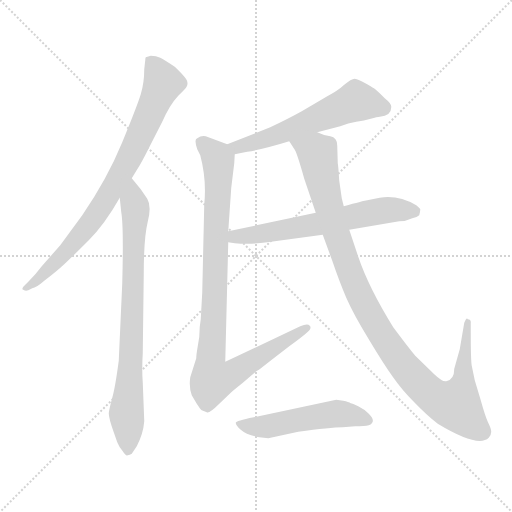
t = 0.00 s
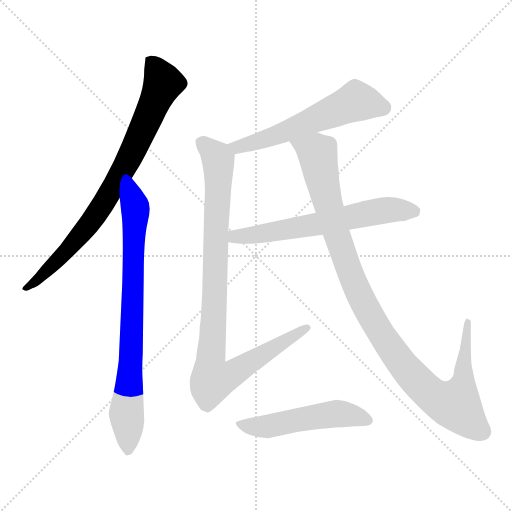
t = 1.31 s
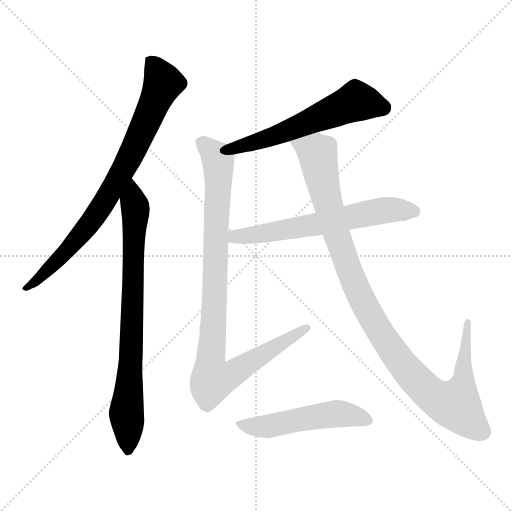
t = 2.62 s
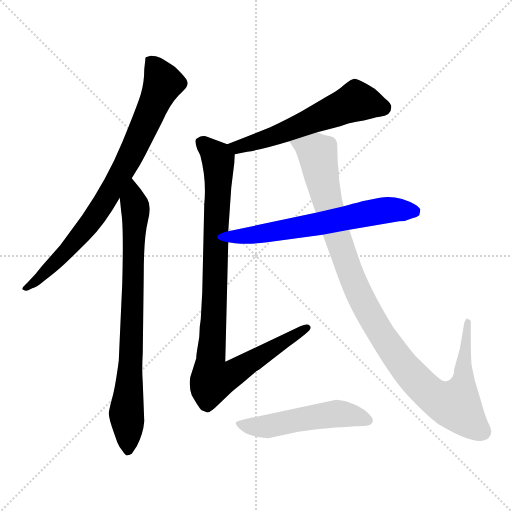
t = 3.93 s
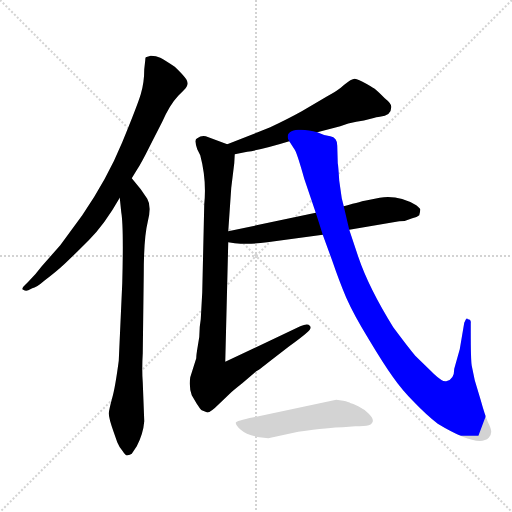
t = 5.25 s
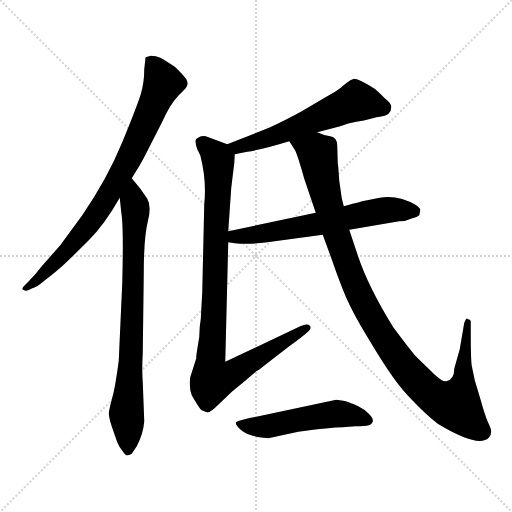
t = 6.56 s

The animated SVG that drew these frames (rendered in a browser with its animation timeline set to each time). Animation: 7 CSS @keyframes rules; one cycle of 6.56 s.

<svg version="1.1" viewBox="0 0 1024 1024" xmlns="http://www.w3.org/2000/svg">
  <g stroke="lightgray" stroke-dasharray="1,1" stroke-width="1" transform="scale(4, 4)">
    <line x1="0" y1="0" x2="256" y2="256"></line>
    <line x1="256" y1="0" x2="0" y2="256"></line>
    <line x1="128" y1="0" x2="128" y2="256"></line>
    <line x1="0" y1="128" x2="256" y2="128"></line>
  </g>
<g transform="scale(1, -1) translate(0, -860)">
   <style type="text/css">
    @keyframes keyframes0 {
      from {
       stroke: blue;
       stroke-dashoffset: 811;
       stroke-width: 128;
       }
       73% {
       animation-timing-function: step-end;
       stroke: blue;
       stroke-dashoffset: 0;
       stroke-width: 128;
       }
       to {
       stroke: black;
       stroke-width: 1024;
       }
       }
       #make-me-a-hanzi-animation-0 {
         animation: keyframes0 0.909993s both;
         animation-delay: 0.000000s;
         animation-timing-function: linear;
       }
    @keyframes keyframes1 {
      from {
       stroke: blue;
       stroke-dashoffset: 791;
       stroke-width: 128;
       }
       72% {
       animation-timing-function: step-end;
       stroke: blue;
       stroke-dashoffset: 0;
       stroke-width: 128;
       }
       to {
       stroke: black;
       stroke-width: 1024;
       }
       }
       #make-me-a-hanzi-animation-1 {
         animation: keyframes1 0.893717s both;
         animation-delay: 0.909993s;
         animation-timing-function: linear;
       }
    @keyframes keyframes2 {
      from {
       stroke: blue;
       stroke-dashoffset: 579;
       stroke-width: 128;
       }
       65% {
       animation-timing-function: step-end;
       stroke: blue;
       stroke-dashoffset: 0;
       stroke-width: 128;
       }
       to {
       stroke: black;
       stroke-width: 1024;
       }
       }
       #make-me-a-hanzi-animation-2 {
         animation: keyframes2 0.721191s both;
         animation-delay: 1.803711s;
         animation-timing-function: linear;
       }
    @keyframes keyframes3 {
      from {
       stroke: blue;
       stroke-dashoffset: 958;
       stroke-width: 128;
       }
       76% {
       animation-timing-function: step-end;
       stroke: blue;
       stroke-dashoffset: 0;
       stroke-width: 128;
       }
       to {
       stroke: black;
       stroke-width: 1024;
       }
       }
       #make-me-a-hanzi-animation-3 {
         animation: keyframes3 1.029622s both;
         animation-delay: 2.524902s;
         animation-timing-function: linear;
       }
    @keyframes keyframes4 {
      from {
       stroke: blue;
       stroke-dashoffset: 626;
       stroke-width: 128;
       }
       67% {
       animation-timing-function: step-end;
       stroke: blue;
       stroke-dashoffset: 0;
       stroke-width: 128;
       }
       to {
       stroke: black;
       stroke-width: 1024;
       }
       }
       #make-me-a-hanzi-animation-4 {
         animation: keyframes4 0.759440s both;
         animation-delay: 3.554525s;
         animation-timing-function: linear;
       }
    @keyframes keyframes5 {
      from {
       stroke: blue;
       stroke-dashoffset: 1071;
       stroke-width: 128;
       }
       78% {
       animation-timing-function: step-end;
       stroke: blue;
       stroke-dashoffset: 0;
       stroke-width: 128;
       }
       to {
       stroke: black;
       stroke-width: 1024;
       }
       }
       #make-me-a-hanzi-animation-5 {
         animation: keyframes5 1.121582s both;
         animation-delay: 4.313965s;
         animation-timing-function: linear;
       }
    @keyframes keyframes6 {
      from {
       stroke: blue;
       stroke-dashoffset: 518;
       stroke-width: 128;
       }
       63% {
       animation-timing-function: step-end;
       stroke: blue;
       stroke-dashoffset: 0;
       stroke-width: 128;
       }
       to {
       stroke: black;
       stroke-width: 1024;
       }
       }
       #make-me-a-hanzi-animation-6 {
         animation: keyframes6 0.671549s both;
         animation-delay: 5.435547s;
         animation-timing-function: linear;
       }
</style>
<path d="M 263.5 503.5 L 274.5 521.5 Q 281.5 531.5 298.5 565.5 L 324.5 616.5 Q 339.5 650.5 356.5 668.5 L 367.5 679.5 Q 379.5 690.5 372.5 701.5 Q 365.5 711.5 349.5 726.5 Q 328.5 740.5 320.5 744.5 Q 312.5 748.5 301.5 748.5 L 291.5 745.5 Q 290.5 743.5 290.5 739.5 L 288.5 721.5 Q 288.5 694.5 281.5 671.5 Q 274.5 648.5 244.5 575.5 Q 214.5 502.5 164.5 429.5 L 120.5 369.5 L 83.5 327.5 Q 71.5 311.5 57.5 297.5 L 50.5 290.5 Q 41.5 282.5 46.5 280.5 Q 51.5 277.5 56.5 279.5 L 64.5 283.5 Q 72.5 284.5 88.5 298.5 Q 113.5 317.5 129.5 332.5 Q 145.5 347.5 177.5 379.5 Q 209.5 411.5 239.5 464.5 L 263.5 503.5 Z" fill="lightgray"></path> 
<path d="M 288.5 17.5 L 285.5 95.5 Q 283.5 120.5 285.5 153.5 L 287.5 311.5 Q 287.5 384.5 295.5 416.5 Q 303.5 447.5 294.5 462.5 L 281.5 481.5 L 263.5 503.5 C 244.5 526.5 236.5 494.5 239.5 464.5 L 242.5 435.5 Q 247.5 407.5 244.5 293.5 L 237.5 138.5 Q 230.5 85.5 224.5 64.5 Q 218.5 42.5 217.5 33.5 Q 217.5 23.5 227.5 -4.5 L 234.5 -24.5 Q 238.5 -34.5 245.5 -42.5 Q 251.5 -52.5 255.5 -50.5 Q 259.5 -49.5 263.5 -47.5 L 273.5 -32.5 Q 286.5 -7.5 288.5 17.5 Z" fill="lightgray"></path> 
<path d="M 634.5 595.5 L 680.5 607.5 Q 696.5 614.5 712.5 616.5 Q 728.5 618.5 741.5 622.5 Q 754.5 626.5 759.5 626.5 Q 782.5 628.5 782.5 645.5 Q 783.5 652.5 769.5 663.5 Q 753.5 679.5 750.5 681.5 Q 748.5 683.5 732.5 692.5 Q 716.5 701.5 709.5 702.5 Q 702.5 702.5 688.5 690.5 Q 675.5 678.5 654.5 667.5 L 603.5 637.5 Q 576.5 622.5 540.5 605.5 L 454.5 571.5 C 426.5 560.5 440.5 545.5 469.5 551.5 L 494.5 556.5 Q 526.5 561.5 578.5 577.5 L 634.5 595.5 Z" fill="lightgray"></path> 
<path d="M 454.5 571.5 L 411.5 587.5 Q 402.5 589.5 394.5 583.5 Q 387.5 582.5 394.5 561.5 L 400.5 549.5 Q 413.5 500.5 408.5 451.5 L 404.5 275.5 L 401.5 221.5 L 399.5 206.5 Q 399.5 184.5 395.5 167.5 Q 392.5 150.5 392.5 143.5 L 380.5 105.5 Q 377.5 86.5 383.5 69.5 L 393.5 52.5 Q 401.5 40.5 403.5 39.5 L 413.5 35.5 Q 418.5 32.5 437.5 51.5 L 460.5 73.5 Q 465.5 78.5 484.5 93.5 L 512.5 117.5 Q 514.5 117.5 543.5 140.5 L 578.5 167.5 Q 603.5 185.5 613.5 194.5 Q 624.5 203.5 619.5 208.5 Q 615.5 213.5 600.5 207.5 L 450.5 136.5 L 456.5 375.5 L 456.5 397.5 L 462.5 484.5 L 468.5 533.5 L 469.5 551.5 C 470.5 565.5 470.5 565.5 454.5 571.5 Z" fill="lightgray"></path> 
<path d="M 456.5 375.5 L 469.5 373.5 Q 500.5 370.5 534.5 375.5 L 645.5 390.5 L 698.5 400.5 L 798.5 417.5 Q 812.5 417.5 824.5 423.5 Q 834.5 425.5 838.5 429.5 Q 840.5 437.5 840.5 440.5 Q 841.5 442.5 832.5 449.5 Q 796.5 470.5 759.5 464.5 L 729.5 458.5 Q 727.5 458.5 687.5 447.5 L 631.5 434.5 L 456.5 397.5 C 427.5 391.5 426.5 380.5 456.5 375.5 Z" fill="lightgray"></path> 
<path d="M 675.5 533.5 L 674.5 568.5 Q 674.5 585.5 660.5 587.5 Q 646.5 589.5 634.5 595.5 C 605.5 604.5 563.5 603.5 578.5 577.5 L 589.5 560.5 Q 594.5 552.5 608.5 502.5 L 631.5 434.5 L 645.5 390.5 L 664.5 338.5 Q 678.5 297.5 692.5 264.5 Q 707.5 230.5 737.5 181.5 Q 767.5 131.5 785.5 106.5 Q 803.5 80.5 828.5 55.5 Q 853.5 29.5 875.5 12.5 Q 956.5 -36.5 977.5 -15.5 Q 982.5 -9.5 982.5 -3.5 Q 982.5 2.5 975.5 16.5 Q 969.5 30.5 961.5 59.5 L 949.5 99.5 L 943.5 128.5 Q 941.5 139.5 941.5 198.5 L 941.5 213.5 Q 942.5 221.5 935.5 221.5 Q 933.5 226.5 928.5 214.5 L 919.5 161.5 L 908.5 122.5 Q 908.5 100.5 892.5 97.5 Q 885.5 95.5 868.5 111.5 L 830.5 148.5 Q 815.5 166.5 786.5 205.5 Q 737.5 284.5 716.5 346.5 L 698.5 400.5 L 687.5 447.5 L 683.5 463.5 L 678.5 498.5 Q 676.5 529.5 675.5 533.5 Z" fill="lightgray"></path> 
<path d="M 518.5 -14.5 L 536.5 -16.5 L 596.5 -3.5 Q 660.5 5.5 685.5 5.5 L 710.5 7.5 Q 729.5 7.5 737.5 9.5 Q 754.5 16.5 736.5 33.5 Q 728.5 41.5 716.5 47.5 Q 704.5 53.5 701.5 53.5 Q 697.5 56.5 686.5 58.5 L 672.5 60.5 L 507.5 25.5 Q 471.5 18.5 471.5 14.5 Q 471.5 9.5 481.5 0.5 Q 492.5 -9.5 518.5 -14.5 Z" fill="lightgray"></path> 
      <clipPath id="make-me-a-hanzi-clip-0">
      <path d="M 263.5 503.5 L 274.5 521.5 Q 281.5 531.5 298.5 565.5 L 324.5 616.5 Q 339.5 650.5 356.5 668.5 L 367.5 679.5 Q 379.5 690.5 372.5 701.5 Q 365.5 711.5 349.5 726.5 Q 328.5 740.5 320.5 744.5 Q 312.5 748.5 301.5 748.5 L 291.5 745.5 Q 290.5 743.5 290.5 739.5 L 288.5 721.5 Q 288.5 694.5 281.5 671.5 Q 274.5 648.5 244.5 575.5 Q 214.5 502.5 164.5 429.5 L 120.5 369.5 L 83.5 327.5 Q 71.5 311.5 57.5 297.5 L 50.5 290.5 Q 41.5 282.5 46.5 280.5 Q 51.5 277.5 56.5 279.5 L 64.5 283.5 Q 72.5 284.5 88.5 298.5 Q 113.5 317.5 129.5 332.5 Q 145.5 347.5 177.5 379.5 Q 209.5 411.5 239.5 464.5 L 263.5 503.5 Z" fill="lightgray"></path>
      </clipPath>
      <path clip-path="url(#make-me-a-hanzi-clip-0)" d="M 298.5 741.5 L 326.5 694.5 L 240.5 508.5 L 175.5 407.5 L 76.5 299.5 L 51.5 284.5 " fill="none" id="make-me-a-hanzi-animation-0" stroke-dasharray="683 1366" stroke-linecap="round"></path>

      <clipPath id="make-me-a-hanzi-clip-1">
      <path d="M 288.5 17.5 L 285.5 95.5 Q 283.5 120.5 285.5 153.5 L 287.5 311.5 Q 287.5 384.5 295.5 416.5 Q 303.5 447.5 294.5 462.5 L 281.5 481.5 L 263.5 503.5 C 244.5 526.5 236.5 494.5 239.5 464.5 L 242.5 435.5 Q 247.5 407.5 244.5 293.5 L 237.5 138.5 Q 230.5 85.5 224.5 64.5 Q 218.5 42.5 217.5 33.5 Q 217.5 23.5 227.5 -4.5 L 234.5 -24.5 Q 238.5 -34.5 245.5 -42.5 Q 251.5 -52.5 255.5 -50.5 Q 259.5 -49.5 263.5 -47.5 L 273.5 -32.5 Q 286.5 -7.5 288.5 17.5 Z" fill="lightgray"></path>
      </clipPath>
      <path clip-path="url(#make-me-a-hanzi-clip-1)" d="M 263.5 494.5 L 271.5 430.5 L 260.5 115.5 L 252.5 33.5 L 255.5 -39.5 " fill="none" id="make-me-a-hanzi-animation-1" stroke-dasharray="663 1326" stroke-linecap="round"></path>

      <clipPath id="make-me-a-hanzi-clip-2">
      <path d="M 634.5 595.5 L 680.5 607.5 Q 696.5 614.5 712.5 616.5 Q 728.5 618.5 741.5 622.5 Q 754.5 626.5 759.5 626.5 Q 782.5 628.5 782.5 645.5 Q 783.5 652.5 769.5 663.5 Q 753.5 679.5 750.5 681.5 Q 748.5 683.5 732.5 692.5 Q 716.5 701.5 709.5 702.5 Q 702.5 702.5 688.5 690.5 Q 675.5 678.5 654.5 667.5 L 603.5 637.5 Q 576.5 622.5 540.5 605.5 L 454.5 571.5 C 426.5 560.5 440.5 545.5 469.5 551.5 L 494.5 556.5 Q 526.5 561.5 578.5 577.5 L 634.5 595.5 Z" fill="lightgray"></path>
      </clipPath>
      <path clip-path="url(#make-me-a-hanzi-clip-2)" d="M 766.5 644.5 L 712.5 657.5 L 534.5 582.5 L 474.5 565.5 L 463.5 570.5 " fill="none" id="make-me-a-hanzi-animation-2" stroke-dasharray="451 902" stroke-linecap="round"></path>

      <clipPath id="make-me-a-hanzi-clip-3">
      <path d="M 454.5 571.5 L 411.5 587.5 Q 402.5 589.5 394.5 583.5 Q 387.5 582.5 394.5 561.5 L 400.5 549.5 Q 413.5 500.5 408.5 451.5 L 404.5 275.5 L 401.5 221.5 L 399.5 206.5 Q 399.5 184.5 395.5 167.5 Q 392.5 150.5 392.5 143.5 L 380.5 105.5 Q 377.5 86.5 383.5 69.5 L 393.5 52.5 Q 401.5 40.5 403.5 39.5 L 413.5 35.5 Q 418.5 32.5 437.5 51.5 L 460.5 73.5 Q 465.5 78.5 484.5 93.5 L 512.5 117.5 Q 514.5 117.5 543.5 140.5 L 578.5 167.5 Q 603.5 185.5 613.5 194.5 Q 624.5 203.5 619.5 208.5 Q 615.5 213.5 600.5 207.5 L 450.5 136.5 L 456.5 375.5 L 456.5 397.5 L 462.5 484.5 L 468.5 533.5 L 469.5 551.5 C 470.5 565.5 470.5 565.5 454.5 571.5 Z" fill="lightgray"></path>
      </clipPath>
      <path clip-path="url(#make-me-a-hanzi-clip-3)" d="M 404.5 573.5 L 436.5 539.5 L 420.5 127.5 L 425.5 100.5 L 459.5 108.5 L 613.5 202.5 " fill="none" id="make-me-a-hanzi-animation-3" stroke-dasharray="830 1660" stroke-linecap="round"></path>

      <clipPath id="make-me-a-hanzi-clip-4">
      <path d="M 456.5 375.5 L 469.5 373.5 Q 500.5 370.5 534.5 375.5 L 645.5 390.5 L 698.5 400.5 L 798.5 417.5 Q 812.5 417.5 824.5 423.5 Q 834.5 425.5 838.5 429.5 Q 840.5 437.5 840.5 440.5 Q 841.5 442.5 832.5 449.5 Q 796.5 470.5 759.5 464.5 L 729.5 458.5 Q 727.5 458.5 687.5 447.5 L 631.5 434.5 L 456.5 397.5 C 427.5 391.5 426.5 380.5 456.5 375.5 Z" fill="lightgray"></path>
      </clipPath>
      <path clip-path="url(#make-me-a-hanzi-clip-4)" d="M 464.5 381.5 L 470.5 387.5 L 607.5 406.5 L 769.5 439.5 L 827.5 437.5 " fill="none" id="make-me-a-hanzi-animation-4" stroke-dasharray="498 996" stroke-linecap="round"></path>

      <clipPath id="make-me-a-hanzi-clip-5">
      <path d="M 675.5 533.5 L 674.5 568.5 Q 674.5 585.5 660.5 587.5 Q 646.5 589.5 634.5 595.5 C 605.5 604.5 563.5 603.5 578.5 577.5 L 589.5 560.5 Q 594.5 552.5 608.5 502.5 L 631.5 434.5 L 645.5 390.5 L 664.5 338.5 Q 678.5 297.5 692.5 264.5 Q 707.5 230.5 737.5 181.5 Q 767.5 131.5 785.5 106.5 Q 803.5 80.5 828.5 55.5 Q 853.5 29.5 875.5 12.5 Q 956.5 -36.5 977.5 -15.5 Q 982.5 -9.5 982.5 -3.5 Q 982.5 2.5 975.5 16.5 Q 969.5 30.5 961.5 59.5 L 949.5 99.5 L 943.5 128.5 Q 941.5 139.5 941.5 198.5 L 941.5 213.5 Q 942.5 221.5 935.5 221.5 Q 933.5 226.5 928.5 214.5 L 919.5 161.5 L 908.5 122.5 Q 908.5 100.5 892.5 97.5 Q 885.5 95.5 868.5 111.5 L 830.5 148.5 Q 815.5 166.5 786.5 205.5 Q 737.5 284.5 716.5 346.5 L 698.5 400.5 L 687.5 447.5 L 683.5 463.5 L 678.5 498.5 Q 676.5 529.5 675.5 533.5 Z" fill="lightgray"></path>
      </clipPath>
      <path clip-path="url(#make-me-a-hanzi-clip-5)" d="M 586.5 576.5 L 633.5 554.5 L 672.5 392.5 L 713.5 281.5 L 746.5 218.5 L 822.5 110.5 L 859.5 73.5 L 898.5 52.5 L 912.5 52.5 L 924.5 84.5 L 935.5 214.5 " fill="none" id="make-me-a-hanzi-animation-5" stroke-dasharray="943 1886" stroke-linecap="round"></path>

      <clipPath id="make-me-a-hanzi-clip-6">
      <path d="M 518.5 -14.5 L 536.5 -16.5 L 596.5 -3.5 Q 660.5 5.5 685.5 5.5 L 710.5 7.5 Q 729.5 7.5 737.5 9.5 Q 754.5 16.5 736.5 33.5 Q 728.5 41.5 716.5 47.5 Q 704.5 53.5 701.5 53.5 Q 697.5 56.5 686.5 58.5 L 672.5 60.5 L 507.5 25.5 Q 471.5 18.5 471.5 14.5 Q 471.5 9.5 481.5 0.5 Q 492.5 -9.5 518.5 -14.5 Z" fill="lightgray"></path>
      </clipPath>
      <path clip-path="url(#make-me-a-hanzi-clip-6)" d="M 475.5 12.5 L 539.5 7.5 L 675.5 32.5 L 733.5 21.5 " fill="none" id="make-me-a-hanzi-animation-6" stroke-dasharray="390 780" stroke-linecap="round"></path>

</g>
</svg>
